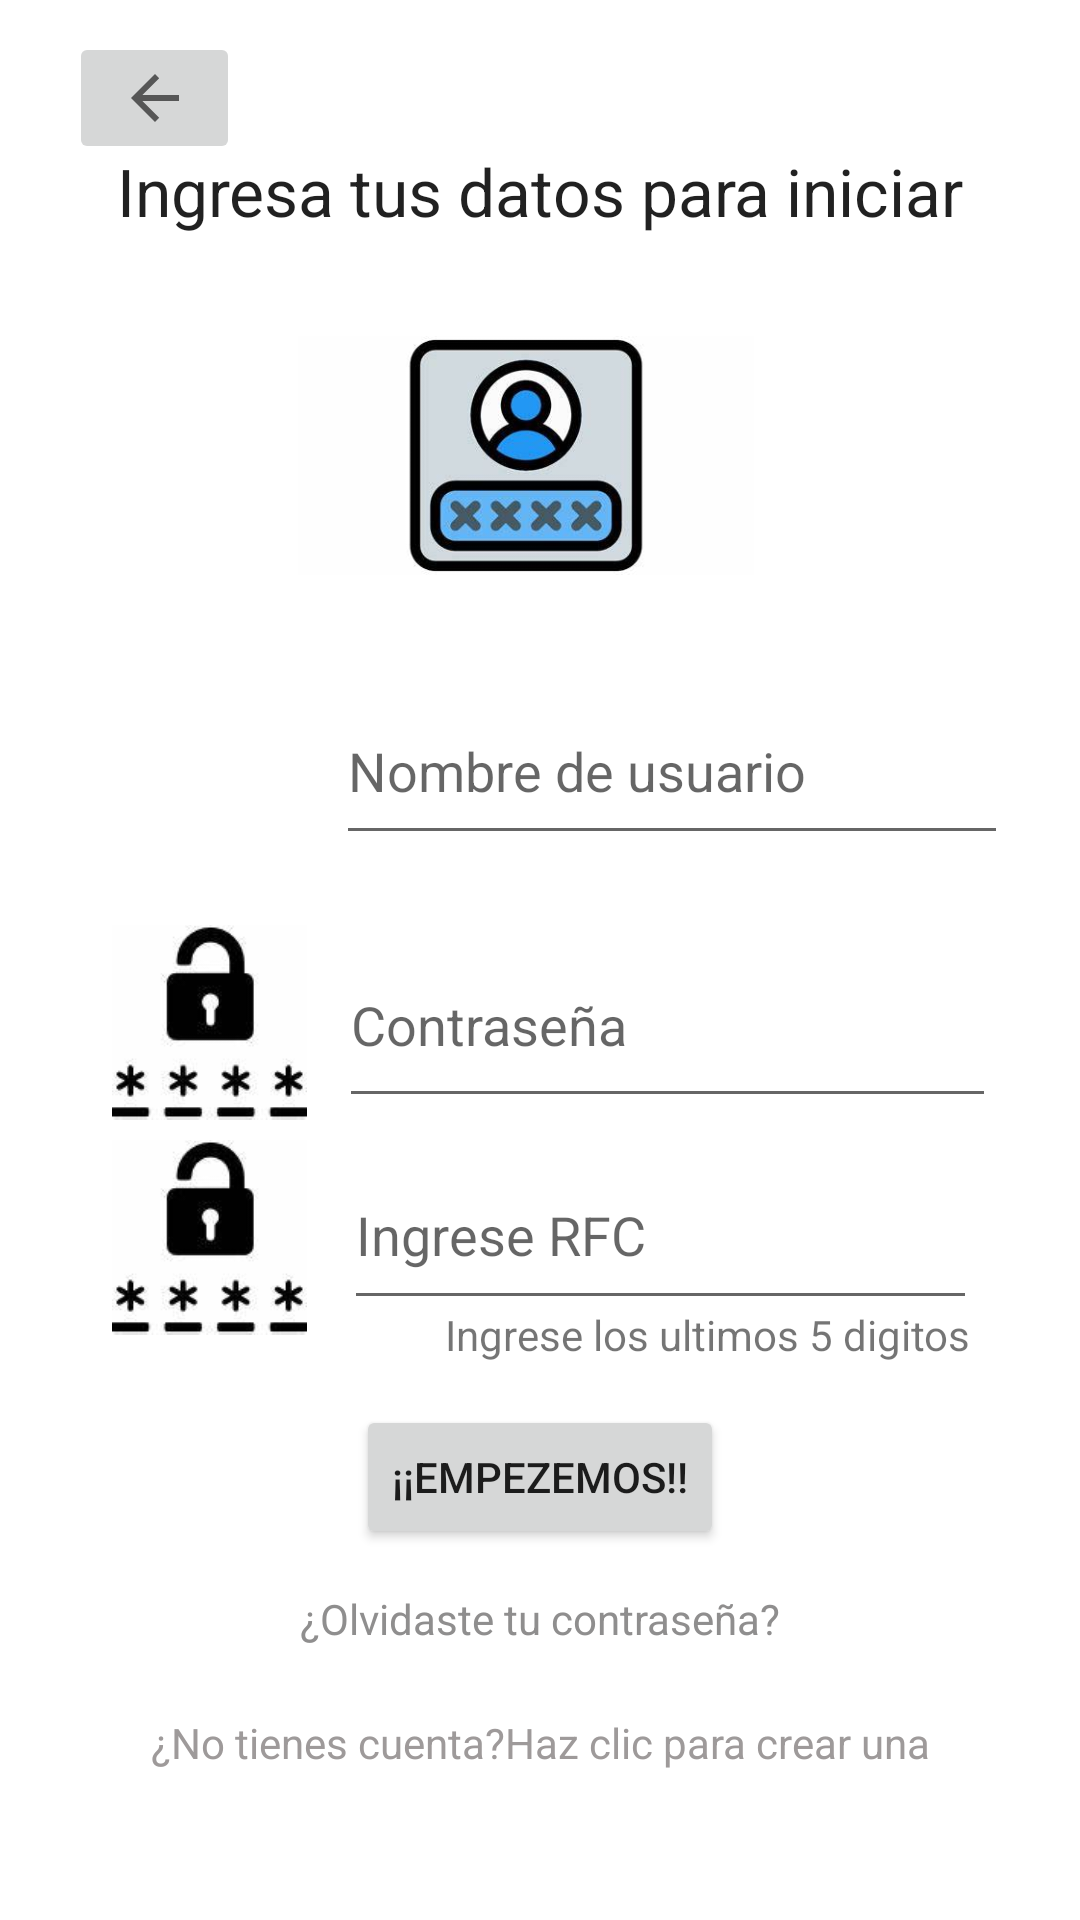

Here is an Android app screen rendered from its layout file. Give the layout XML and the strings, colors and styles it references.
<!-- AndroidManifest.xml: application theme Theme.App_educativa -->
<!-- res/layout/activity_iniciar_sesion_maestro.xml -->
<?xml version="1.0" encoding="utf-8"?>
<androidx.constraintlayout.widget.ConstraintLayout xmlns:android="http://schemas.android.com/apk/res/android"
    xmlns:app="http://schemas.android.com/apk/res-auto"
    xmlns:tools="http://schemas.android.com/tools"
    android:layout_width="match_parent"
    android:layout_height="match_parent"
    tools:context=".Inicio_sesion.iniciar_sesionMaestro">

    <ImageButton
        android:id="@+id/imageButton6"
        android:layout_width="57dp"
        android:layout_height="44dp"
        android:onClick="regresarMstro"
        app:layout_constraintBottom_toBottomOf="parent"
        app:layout_constraintEnd_toEndOf="parent"
        app:layout_constraintHorizontal_bias="0.076"
        app:layout_constraintStart_toStartOf="parent"
        app:layout_constraintTop_toTopOf="parent"
        app:layout_constraintVertical_bias="0.018"
        app:srcCompat="?attr/homeAsUpIndicator" />

    <TextView
        android:id="@+id/textView18"
        android:layout_width="wrap_content"
        android:layout_height="wrap_content"
        android:text="@string/mensaje5"
        android:textAppearance="@style/TextAppearance.AppCompat.Large"
        app:layout_constraintBottom_toBottomOf="parent"
        app:layout_constraintEnd_toEndOf="parent"
        app:layout_constraintStart_toStartOf="parent"
        app:layout_constraintTop_toTopOf="parent"
        app:layout_constraintVertical_bias="0.08" />

    <ImageView
        android:id="@+id/imageView15"
        android:layout_width="152dp"
        android:layout_height="157dp"
        android:src="@drawable/icono_iniciosesion"
        app:layout_constraintBottom_toBottomOf="parent"
        app:layout_constraintEnd_toEndOf="parent"
        app:layout_constraintHorizontal_bias="0.478"
        app:layout_constraintStart_toStartOf="parent"
        app:layout_constraintTop_toTopOf="parent"
        app:layout_constraintVertical_bias="0.152" />

    <ImageView
        android:id="@+id/imageView17"
        android:layout_width="123dp"
        android:layout_height="114dp"
        android:src="@drawable/icono_persona3"
        app:layout_constraintBottom_toBottomOf="parent"
        app:layout_constraintEnd_toEndOf="parent"
        app:layout_constraintHorizontal_bias="0.055"
        app:layout_constraintStart_toStartOf="parent"
        app:layout_constraintTop_toTopOf="parent"
        app:layout_constraintVertical_bias="0.37" />

    <ImageView
        android:id="@+id/imageView23"
        android:layout_width="65dp"
        android:layout_height="84dp"
        android:src="@drawable/icono_contrasena"
        app:layout_constraintBottom_toBottomOf="parent"
        app:layout_constraintEnd_toEndOf="parent"
        app:layout_constraintHorizontal_bias="0.127"
        app:layout_constraintStart_toStartOf="parent"
        app:layout_constraintTop_toTopOf="parent"
        app:layout_constraintVertical_bias="0.537" />

    <ImageView
        android:id="@+id/imageView25"
        android:layout_width="65dp"
        android:layout_height="84dp"
        android:src="@drawable/icono_contrasena"
        app:layout_constraintBottom_toBottomOf="parent"
        app:layout_constraintEnd_toEndOf="parent"
        app:layout_constraintHorizontal_bias="0.127"
        app:layout_constraintStart_toStartOf="parent"
        app:layout_constraintTop_toTopOf="parent"
        app:layout_constraintVertical_bias="0.666" />

    <EditText
        android:id="@+id/usuarioProfe"
        android:layout_width="224dp"
        android:layout_height="59dp"
        android:ems="10"
        android:hint="@string/nombre_usuario"
        android:inputType="textPersonName"
        app:layout_constraintBottom_toBottomOf="parent"
        app:layout_constraintEnd_toEndOf="parent"
        app:layout_constraintHorizontal_bias="0.823"
        app:layout_constraintStart_toStartOf="parent"
        app:layout_constraintTop_toTopOf="parent"
        app:layout_constraintVertical_bias="0.389" />

    <EditText
        android:id="@+id/contrasenaProfe"
        android:layout_width="219dp"
        android:layout_height="65dp"
        android:ems="10"
        android:hint="@string/contraseña"
        android:inputType="numberPassword"
        app:layout_constraintBottom_toBottomOf="parent"
        app:layout_constraintEnd_toEndOf="parent"
        app:layout_constraintHorizontal_bias="0.802"
        app:layout_constraintStart_toStartOf="parent"
        app:layout_constraintTop_toTopOf="parent"
        app:layout_constraintVertical_bias="0.535" />

    <Button
        android:id="@+id/entrarProfe"
        android:layout_width="wrap_content"
        android:layout_height="wrap_content"
        android:text="@string/mensaje4"
        app:layout_constraintBottom_toBottomOf="parent"
        app:layout_constraintEnd_toEndOf="parent"
        app:layout_constraintStart_toStartOf="parent"
        app:layout_constraintTop_toTopOf="parent"
        app:layout_constraintVertical_bias="0.791" />

    <Button
        android:id="@+id/button16"
        style="@style/Widget.AppCompat.Button.Borderless"
        android:layout_width="wrap_content"
        android:layout_height="wrap_content"
        android:onClick="registrarMstro"
        android:text="@string/mensaje6"
        android:textAppearance="@style/TextAppearance.AppCompat.Small"
        android:textColor="#9E9A9A"
        app:layout_constraintBottom_toBottomOf="parent"
        app:layout_constraintEnd_toEndOf="parent"
        app:layout_constraintStart_toStartOf="parent"
        app:layout_constraintTop_toTopOf="parent"
        app:layout_constraintVertical_bias="0.941" />

    <Button
        android:id="@+id/contra_olvidada"
        style="@style/Widget.AppCompat.Button.Borderless"
        android:layout_width="wrap_content"
        android:layout_height="wrap_content"
        android:onClick="olvidoContra"
        android:text="@string/olvido"
        android:textAppearance="@style/TextAppearance.AppCompat.Small"
        android:textColor="#8F8E8E"
        app:layout_constraintBottom_toBottomOf="parent"
        app:layout_constraintEnd_toEndOf="parent"
        app:layout_constraintStart_toStartOf="parent"
        app:layout_constraintTop_toTopOf="parent"
        app:layout_constraintVertical_bias="0.871" />

    <EditText
        android:id="@+id/rfc"
        android:layout_width="211dp"
        android:layout_height="60dp"
        android:ems="10"
        android:hint="@string/rfc"
        android:inputType="textPassword"
        app:layout_constraintBottom_toBottomOf="parent"
        app:layout_constraintEnd_toEndOf="parent"
        app:layout_constraintHorizontal_bias="0.77"
        app:layout_constraintStart_toStartOf="parent"
        app:layout_constraintTop_toTopOf="parent"
        app:layout_constraintVertical_bias="0.655" />

    <TextView
        android:id="@+id/textView19"
        android:layout_width="wrap_content"
        android:layout_height="wrap_content"
        android:text="@string/referencia"
        android:textAppearance="@style/TextAppearance.AppCompat.Small"
        app:layout_constraintBottom_toBottomOf="parent"
        app:layout_constraintEnd_toEndOf="parent"
        app:layout_constraintHorizontal_bias="0.804"
        app:layout_constraintStart_toStartOf="parent"
        app:layout_constraintTop_toTopOf="parent"
        app:layout_constraintVertical_bias="0.701" />

</androidx.constraintlayout.widget.ConstraintLayout>
<!-- resources referenced by this layout -->
<resources>
  <!-- drawable icono_contrasena: jpg bitmap (drawable, 3209 bytes) -->
  <!-- drawable icono_iniciosesion: jpg bitmap (drawable, 12985 bytes) -->
  <string name="mensaje4">¡¡Empezemos!!</string>
  <string name="mensaje5">Ingresa tus datos para iniciar</string>
  <string name="mensaje6">¿No tienes cuenta?Haz clic para crear una</string>
  <string name="nombre_usuario">Nombre de usuario</string>
  <string name="olvido">¿Olvidaste tu contraseña?</string>
  <string name="referencia">Ingrese los ultimos 5 digitos</string>
  <string name="rfc">Ingrese RFC</string>
  <style name="Theme.App_educativa" parent="Theme.MaterialComponents.DayNight.DarkActionBar">
          
          <item name="colorPrimary">@color/purple_500</item>
          <item name="colorPrimaryVariant">@color/purple_700</item>
          <item name="colorOnPrimary">@color/white</item>
          
          <item name="colorSecondary">@color/teal_200</item>
          <item name="colorSecondaryVariant">@color/teal_700</item>
          <item name="colorOnSecondary">@color/black</item>
          
          <item name="android:statusBarColor" tools:targetApi="l">?attr/colorPrimaryVariant</item>
          
      </style>
  <!-- not gathered from this repository: default colours our renderer supplied (Android Studio template values) -->
  <color name="purple_500">#FF6200EE</color>
  <color name="purple_700">#FF3700B3</color>
  <color name="teal_200">#FF03DAC5</color>
  <color name="teal_700">#FF018786</color>
  <color name="black">#FF000000</color>
  <color name="white">#FFFFFFFF</color>
</resources>
